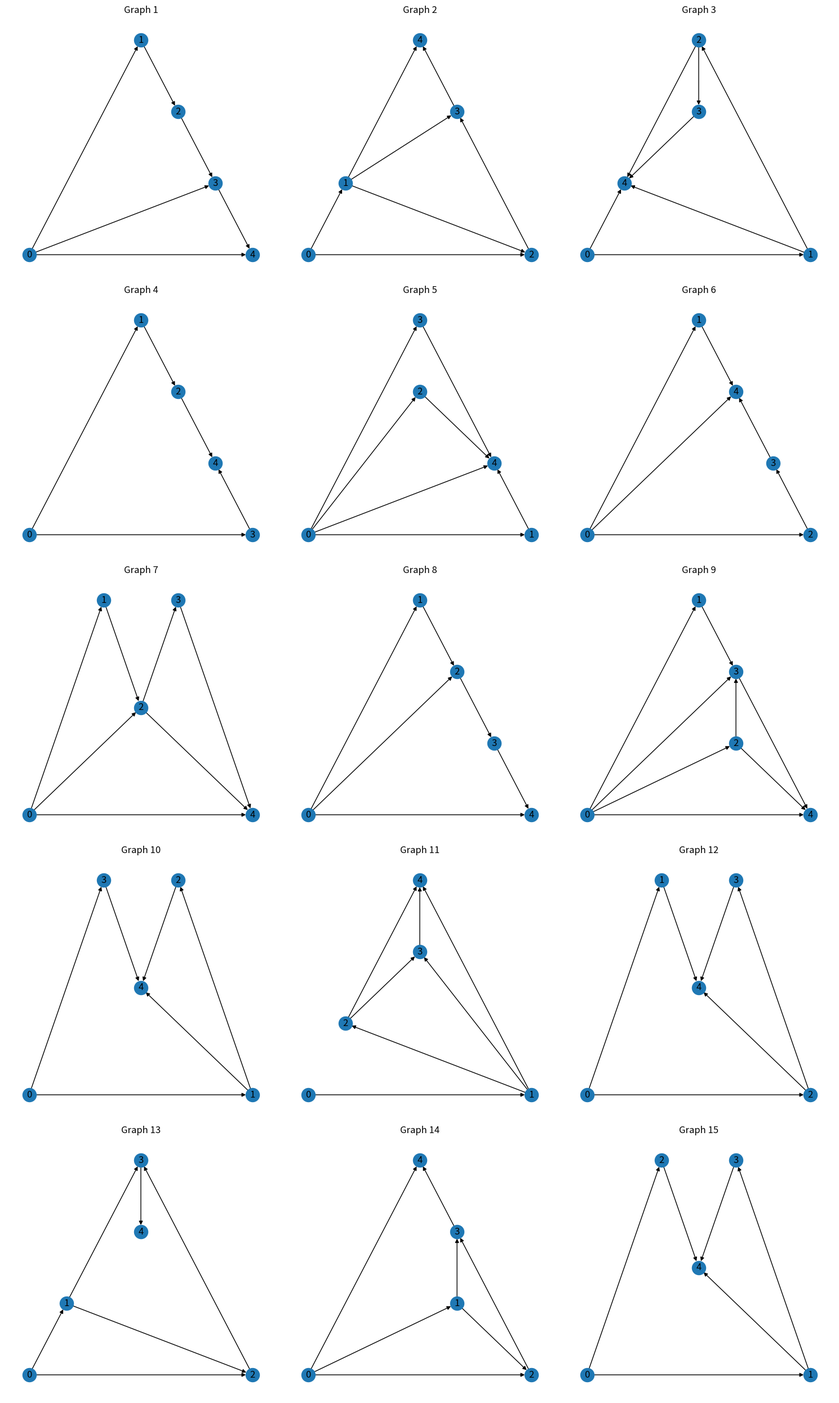

Write the Python code that produced this figure. (Note: this script raises an exception after producing the figure.)

import copy
from itertools import count
from random import sample
from typing import List, Tuple

def getSTPlanar(N: int):
    """
    finds all st-planar graphs with <=N nodes.
    Warning: Generates some isomorphic graphs.
    The nodes are labeled in a topological order.
    """
    result = []
    def findGraph(graph: List[List], active: List[Tuple[int,int]], n: int):
        """
        Recursive function that given a prefix of the topological order, extends the graph by adding nodes.
        active is a list of edges that currently have no destination, in order from left to right in some planar embedding.
        """
        need = 1
        for i,j,k in zip(active,active[1:],active[2:]):
            need+=i[0]==j[0]==k[0] # if three adjacent edges in the active list have same parent, middle one definitely needs an extra node.
        if need>n:
            return False
        # if len(active)==1: # some condition to exclude graphs which have bridges.
        #     return True
        A = len(active)
        if len(set(i[0] for i in active))==A:
            # can finish with a t-node now
            t = len(graph)
            graph.append([])
            for f,id in active:
                graph[f][id]=t
            result.append(copy.deepcopy(graph))
            graph.pop()
        newnode = len(graph)
        graph.append([])

        for i in range(A):
            s = set()
            for j in range(i,A):
                if active[j][0] in s:
                    # detected multi-edge when deciding to merge stuff from i:j
                    break
                
                s.add(active[j][0])
                for deg in count(1):
                    graph[newnode] = [None]*deg
                    for f,id in active:
                        graph[f][id] = newnode
                    if not findGraph(graph, active[:i]+[(newnode,i) for i in range(deg)] + active[j+1:],n-1):
                        break
        graph.pop()
        return True
    for deg in count(1):
        graph = [[None]*deg]
        if not findGraph(graph,[(0,i) for i in range(deg)], N-1):
            break
    return result

res = getSTPlanar(5)

print(res)
import networkx as nx
import matplotlib.pyplot as plt

def draw_graphs(adjacency_lists):
    num_graphs = len(adjacency_lists)
    num_cols = min(num_graphs, 3)  # Adjust the number of columns as desired
    num_rows = (num_graphs + num_cols - 1) // num_cols

    fig, axs = plt.subplots(num_rows, num_cols, figsize=(5*num_cols, 5*num_rows))
    for i, adjacency_list in enumerate(adjacency_lists):
        G = nx.DiGraph()  # Create an empty directed graph

        # Add nodes to the graph
        for node in range(len(adjacency_list)):
            G.add_node(node)

        # Add edges to the graph
        for node, neighbors in enumerate(adjacency_list):
            for neighbor in neighbors:
                G.add_edge(node, neighbor)

        # Draw the graph
        pos = nx.planar_layout(G)
        row = i // num_cols
        col = i % num_cols
        ax = axs[row, col] if num_rows > 1 else axs[col]
        ax.set_title(f'Graph {i+1}')
        nx.draw(G, pos, with_labels=True, arrows=True, ax=ax)

    plt.tight_layout()
    plt.show()

draw_graphs(sample(res, 15))
s = input() # so it waits until completion.
